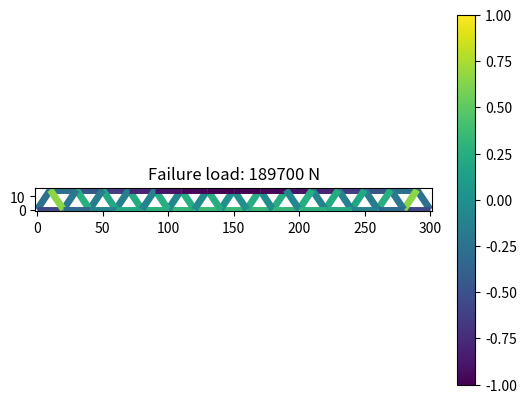

The matplotlib source for this figure: (Note: this script raises an exception after producing the figure.)
import matplotlib.collections
import matplotlib.pyplot as pyplot
import numpy
import numpy.linalg
import scipy.linalg

from typing import ClassVar, TypedDict, Optional, List, Dict, Tuple

import itertools
import math
import random

# Reference: https://www.gitmechanics.com/CEE321/Direct-stiffness/Main.pdf


PointList = List[Tuple[float, float]]

# Fun fact: the gravitational acceleration on the surface of the earth varies between 9.76 and 9.83 m/s^2 depending on latitude and altitude!
GRAVITATIONAL_ACCELERATION = 9.8


class Node:
    x: float
    y: float
    fixed_x: bool
    fixed_y: bool
    fixed_angle: bool

    def __init__(self, x: float, y: float, fixed_x: bool = False, fixed_y: Optional[bool] = None,
                 fixed_angle: Optional[bool] = None):
        self.x = x
        self.y = y
        self.fixed_x = fixed_x
        if fixed_y is not None:
            self.fixed_y = fixed_y
        else:
            self.fixed_y = fixed_x
        if fixed_angle is not None:
            self.fixed_angle = fixed_angle
        else:
            self.fixed_angle = self.fixed_y

    def __str__(self):
        return f"({self.x}, {self.y})"

    def __repr__(self):
        return self.__str__()


class Element:
    start: Node
    end: Node
    elasticity: float  # Young's modulus (E)
    area: float  # Cross-sectional area (A)
    moment: float  # Second moment of area / area moment of inertia (I)
    radius: float  # Centroidal distance of cross-section (might not be half-width if asymmetric)
    density: float
    yield_strength: float
    compressive_strength: float
    flexural_strength: float

    vector: numpy.ndarray
    angle: float
    length: float
    unit_vector: numpy.ndarray
    weight: float
    transformation_matrix: numpy.ndarray
    stiffness_matrix: numpy.ndarray

    # S355 steel, 400mm, 20mm thick square hollow sections as default
    default_elasticity: ClassVar[float] = 210 * 1000 ** 3  # 210 GPa
    default_area: ClassVar[float] = 0.0304  # m^2 (400mm 20mm thick square)
    default_moment: ClassVar[float] = 0.734 * 1000 ** -1  # m^4 (400mm 20mm thick square)
    default_radius: ClassVar[float] = 0.400 / 2  # m (symmetric section)
    default_density: ClassVar[float] = 7850  # kg/m^3
    default_yield_strength: ClassVar[float] = 355 * 1000 ** 2  # 355 MPa
    default_compressive_strength: ClassVar[float] = 355 * 1000 ** 2  # 355 MPa
    default_flexural_strength: ClassVar[float] = 355 * 1000 ** 2  # 355 MPa

    def __init__(self, start: Node, end: Node, elasticity: float = None, area: float = None, moment: float = None,
                 radius: float = None, density: float = None, yield_strength: float = None,
                 compressive_strength: float = None, flexural_strength: float = None):
        self.start = start
        self.end = end
        self.elasticity = elasticity if elasticity is not None else Element.default_elasticity
        self.area = area if area is not None else Element.default_area
        self.moment = moment if moment is not None else Element.default_moment
        self.radius = radius if radius is not None else Element.default_radius
        self.density = density if density is not None else Element.default_density
        self.yield_strength = yield_strength if yield_strength is not None else Element.default_yield_strength
        self.compressive_strength = compressive_strength if compressive_strength is not None else Element.default_compressive_strength
        self.flexural_strength = flexural_strength if flexural_strength is not None else Element.default_flexural_strength

        self.calculate_derived_values()

    def calculate_derived_values(self):
        self.vector = numpy.array([self.end.x - self.start.x, self.end.y - self.start.y])
        self.angle = math.atan2(self.vector[1], self.vector[0])
        self.length = numpy.linalg.norm(self.vector)
        self.unit_vector = self.vector / self.length
        self.weight = self.length * self.area * self.density

        e = self.area * self.elasticity / self.length  # AE/L
        d = 2 * self.elasticity * self.moment / self.length  # 2EI/L
        c = 2 * d  # 4EI/L
        b = 3 * d / self.length  # 6EI/L^2
        a = 2 * b / self.length  # 12EI/L^3
        local_stiffness_matrix = numpy.array((
            (e, 0, 0, -e, 0, 0),
            (0, a, b, 0, -a, b),
            (0, b, c, 0, -b, d),
            (-e, 0, 0, e, 0, 0),
            (0, -a, -b, 0, a, -b),
            (0, b, d, 0, -b, c)
        ))

        small_transformation_matrix = numpy.array((
            (self.unit_vector[0], -self.unit_vector[1], 0),
            (self.unit_vector[1], self.unit_vector[0], 0),
            (0, 0, 1)
        ))
        zero_transformation_matrix = numpy.zeros((3, 3))
        self.transformation_matrix = numpy.block([
            [small_transformation_matrix, zero_transformation_matrix],
            [zero_transformation_matrix, small_transformation_matrix]
        ])

        self.stiffness_matrix = self.transformation_matrix @ local_stiffness_matrix @ self.transformation_matrix.transpose()

    def get_failure_ratio(self, displacement_vector: numpy.ndarray) -> float:
        # If return value > 1, tensile failure; if return value < 1, compressive failure
        local_displacement_vector = self.transformation_matrix.transpose() @ displacement_vector
        local_force_vector = self.transformation_matrix.transpose() @ self.stiffness_matrix @ displacement_vector
        axial_stress = (local_displacement_vector[3] - local_displacement_vector[0]) * \
                       self.elasticity * self.area / self.length

        # Assumes load is only at nodes, distributed load causes worse bending mid-element.
        # For symmetrical cross-sections this gives equal compressive and tensile loads.
        maximum_bending_moment = max(abs(local_force_vector[2]), abs(local_force_vector[5]))
        maximum_bending_stress = maximum_bending_moment * self.radius / self.moment

        if axial_stress >= 0:
            # Tension, check for rupture
            # Inaccurate for asymmetric cross-sections!
            return (axial_stress + maximum_bending_stress) / self.get_yield_force()
        else:
            # Compression, check for buckling
            # https://s3.amazonaws.com/suncam/docs/307.pdf
            axial_ratio = -axial_stress / self.get_compressive_failure_force()
            # Ignoring amplification, presumably that's taken care of in displacement?
            moment_ratio = maximum_bending_moment / self.get_ultimate_moment()
            return -(axial_ratio + moment_ratio)  # Buckling occurs if the sum of ratios is greater than one

    def get_yield_force(self) -> float:
        return self.yield_strength * self.area

    def get_compressive_failure_force(self) -> float:
        return self.compressive_strength * self.area

    def get_critical_buckling_load(self) -> float:
        return self.elasticity * self.moment * math.pi ** 2 / self.length ** 2

    def get_ultimate_moment(self) -> float:
        return self.yield_strength * self.area * self.radius / 2

    def get_material_properties(self):
        return {
            "elasticity": self.elasticity,
            "area": self.area,
            "moment": self.moment,
            "radius": self.radius,
            "density": self.density,
            "yield_strength": self.yield_strength,
            "compressive_strength": self.compressive_strength
        }

    def __str__(self):
        return f"[{self.start}--{self.end}]"

    def __repr__(self):
        return self.__str__()


class ElementFactory:
    elasticity: float  # Young's modulus (E)
    area: float  # Cross-sectional area (A)
    moment: float  # Second moment of area / area moment of inertia (I)
    radius: float  # Centroidal distance of cross-section (might not be half-width if asymmetric)
    density: float
    yield_strength: float
    compressive_strength: float
    flexural_strength: float

    def __init__(self, elasticity: float = None, area: float = None, density: float = None, moment: float = None,
                 radius: float = None, yield_strength: float = None, compressive_strength: float = None, flexural_strength: float = None):
        self.elasticity = elasticity if elasticity is not None else Element.default_elasticity
        self.area = area if area is not None else Element.default_area
        self.moment = moment if moment is not None else Element.default_moment
        self.radius = radius if radius is not None else Element.default_radius
        self.density = density if density is not None else Element.default_density
        self.yield_strength = yield_strength if yield_strength is not None else Element.default_yield_strength
        self.compressive_strength = compressive_strength if compressive_strength is not None else Element.default_compressive_strength
        self.flexural_strength = flexural_strength if flexural_strength is not None else Element.default_flexural_strength

    def create_element(self, start: Node, end: Node) -> Element:
        return Element(start, end, self.elasticity, self.area, self.moment, self.radius,
                       self.density, self.yield_strength, self.compressive_strength, self.flexural_strength)

    def set_cross_section_solid_square(self, width: float):
        self.area = width ** 2
        self.moment = width ** 4 / 12
        self.radius = width / 2

    def set_cross_section_hollow_square(self, width: float, thickness: float):
        inner_width = width - thickness * 2
        self.area = width ** 2 - inner_width ** 2
        self.moment = (width ** 4 - inner_width ** 4) / 12
        self.radius = width / 2

    def set_material_steel(self):
        # S355 Steel
        self.elasticity = 210 * 1000 ** 3  # 210 GPa
        self.density = 7850  # kg/m^3
        self.yield_strength = 355 * 1000 ** 2  # 355 MPa
        self.compressive_strength = 355 * 1000 ** 2  # 355 MPa
        self.flexural_strength = 355 * 1000 ** 2  # 355 MPa

    def set_material_wood(self):
        # White Oak
        # https://www.conradfp.com/pdf/ch4-Mechanical-Properties-of-Wood.pdf
        self.elasticity = 12.27 * 1000 ** 3  # 12.27 GPa
        self.density = 678  # kg/m^3
        self.yield_strength = 104.8 * 1000 ** 2  # 104.8 MPa
        self.compressive_strength = 51.3 * 1000 ** 2  # 51.3 MPa
        self.flexural_strength = 104.8 * 1000 ** 2  # 104.8 MPa

    def set_material_carbon_fiber(self):
        # http://www.performance-composites.com/carbonfibre/mechanicalproperties_2.asp
        self.elasticity = 135 * 1000 ** 3  # 135 GPa
        self.density = 1600  # kg/m^3
        self.yield_strength = 1500 * 1000 ** 2  # 1500 MPa
        self.compressive_strength = 1200 * 1000 ** 2  # 1200 MPa
        self.flexural_strength = 305 * 1000 ** 2  # 305 MPa


class Frame:
    nodes: List[Node]
    elements: List[Element]

    node_elements = Dict[Node, List[Element]]
    node_neighbors = Dict[Node, List[Element]]

    node_indices: Dict[Node, int]
    stiffness_matrix: numpy.ndarray
    _external_force_vector: Optional[numpy.ndarray]
    _displacement_vector: Optional[numpy.ndarray]
    _force_vector: Optional[numpy.ndarray]
    applied_force_vector: Optional[numpy.ndarray]

    def __init__(self, nodes: List[Node], elements: List[Element]):
        self.nodes = nodes
        self.elements = elements

        self._external_force_vector = None
        self._displacement_vector = None
        self._force_vector = None

        self.__create_graph()
        self.calculate_derived_values()

    @property
    def force_vector(self) -> numpy.ndarray:
        if self._force_vector is None:
            self.calculate_forces()
        return self._force_vector

    @force_vector.setter
    def force_vector(self, value: numpy.ndarray):
        self._force_vector = value

    @property
    def displacement_vector(self) -> numpy.ndarray:
        if self._displacement_vector is None:
            self.calculate_forces()
        return self._displacement_vector

    @displacement_vector.setter
    def displacement_vector(self, value: numpy.ndarray):
        self._displacement_vector = value

    @property
    def external_force_vector(self) -> numpy.ndarray:
        if self._external_force_vector is None:
            self.set_applied_forces()
        return self._external_force_vector

    @external_force_vector.setter
    def external_force_vector(self, value: numpy.ndarray):
        self._external_force_vector = value

    def clone(self) -> "Frame":
        return Frame(list(self.nodes), list(self.elements))

    def calculate_forces(self) -> (numpy.ndarray, numpy.ndarray):
        free_subindices = list()
        for index, node in enumerate(self.nodes):
            if not node.fixed_x:
                free_subindices.append(index * 3)
            if not node.fixed_y:
                free_subindices.append(index * 3 + 1)
            if not node.fixed_angle:
                free_subindices.append(index * 3 + 2)

        reduced_stiffness_matrix: numpy.ndarray = self.stiffness_matrix[numpy.ix_(free_subindices, free_subindices)]
        reduced_force_vector = self.external_force_vector[free_subindices]
        try:
            reduced_displacement_vector = scipy.linalg.solve(reduced_stiffness_matrix, reduced_force_vector,
                                                             assume_a="sym")
        except Exception as exception:
            eigenvalues = numpy.linalg.eigvalsh(reduced_stiffness_matrix)
            zero_eigenvalues = len([value for value in eigenvalues if abs(value) < 10 ** -5])
            if zero_eigenvalues > 0:
                # print(f"Invalid frame. Stiffness matrix condition: {log_condition}. {zero_eigenvalues} zero eigenvalues.")
                raise UnstableFrameException(zero_eigenvalues)
            else:
                raise exception

        self.displacement_vector = numpy.zeros(len(self.nodes) * 3)
        for reduced_index, index in enumerate(free_subindices):
            self.displacement_vector[index] = reduced_displacement_vector[reduced_index]

        self.force_vector = self.stiffness_matrix @ self.displacement_vector
        return self.force_vector, self.displacement_vector

    def calculate_derived_values(self):
        self.node_indices = {node: index for index, node in enumerate(self.nodes)}
        self.__build_stiffness_matrix()

    def __create_graph(self):
        self.node_elements = dict()
        self.node_neighbors = dict()
        for node in self.nodes:
            self.node_elements[node] = list()
            self.node_neighbors[node] = list()

        for element in self.elements:
            self.node_elements[element.start].append(element)
            self.node_elements[element.end].append(element)
            self.node_neighbors[element.start].append(element.end)
            self.node_neighbors[element.end].append(element.start)

    def __add_node(self, node: Node):
        self.nodes.append(node)
        self.node_elements[node] = list()
        self.node_neighbors[node] = list()

    def __add_element(self, element: Element):
        if element.end in self.node_neighbors[element.start]:
            raise ValueError("This element already exists in the frame.")
        self.elements.append(element)
        self.node_elements[element.start].append(element)
        self.node_elements[element.end].append(element)
        self.node_neighbors[element.start].append(element.end)
        self.node_neighbors[element.end].append(element.end)

    def __remove_node(self, node: Node):
        self.nodes.remove(node)
        elements_to_remove = list(self.node_elements[node])
        for element in elements_to_remove:
            self.__remove_element(element)

    def __remove_element(self, element: Element):
        self.elements.remove(element)
        self.node_elements[element.start].remove(element)
        self.node_elements[element.end].remove(element)
        self.node_neighbors[element.start].remove(element.end)
        self.node_neighbors[element.end].remove(element.start)

    def __build_stiffness_matrix(self):
        zero_submatrix = numpy.zeros((3, 3))
        submatrices = [[zero_submatrix] * len(self.nodes) for _ in range(len(self.nodes))]

        for element in self.elements:
            start_index = self.node_indices[element.start]
            end_index = self.node_indices[element.end]

            location_indices = ((start_index, start_index), (start_index, end_index),
                                (end_index, start_index), (end_index, end_index))
            sub_arrays = (element.stiffness_matrix[0:3, 0:3], element.stiffness_matrix[0:3, 3:6],
                          element.stiffness_matrix[3:6, 0:3], element.stiffness_matrix[3:6, 3:6])
            for location, array in zip(location_indices, sub_arrays):
                if submatrices[location[0]][location[1]] is zero_submatrix:
                    submatrices[location[0]][location[1]] = array
                else:
                    submatrices[location[0]][location[1]] = submatrices[location[0]][location[1]] + array
        submatrix_rows = [numpy.concatenate(row, axis=1) for row in submatrices]
        self.stiffness_matrix = numpy.concatenate(submatrix_rows, axis=0)

    def set_applied_forces(self, applied_force_vector: Optional[numpy.ndarray] = None, gravity=GRAVITATIONAL_ACCELERATION):
        self.applied_force_vector = applied_force_vector

        gravity_forces = list()
        node_weights = self.__calculate_node_weights()
        for node in self.nodes:
            gravity_forces.append(0)  # x-axis
            gravity_forces.append(node_weights[node] * -gravity)  # y-axis
            gravity_forces.append(0)  # angle-axis
        gravity_force_vector = numpy.array(gravity_forces)
        if self.applied_force_vector is not None:
            self.external_force_vector = gravity_force_vector + self.applied_force_vector
        else:
            self.external_force_vector = gravity_force_vector

    # Simplification: all weight is stored in the nodes, which get half the weight of each element.
    def __calculate_node_weights(self):
        node_weights = {node: 0 for node in self.nodes}
        for element in self.elements:
            node_weights[element.start] += element.weight / 2
            node_weights[element.end] += element.weight / 2
        return node_weights

    def build_applied_force_vector(self, node_forces: Dict[Node, Tuple[float, float, float]]) -> numpy.ndarray:
        applied_forces = list()
        for node in self.nodes:
            if node in node_forces:
                applied_forces.extend(node_forces[node])
            else:
                applied_forces.extend((0, 0, 0))
        return numpy.array(applied_forces)

    def get_element_failure_ratios(self) -> Dict[Element, float]:
        failure_ratios = dict()
        for element in self.elements:
            start_index = self.node_indices[element.start]
            end_index = self.node_indices[element.end]
            vector_indices = [start_index * 3, start_index * 3 + 1, start_index * 3 + 2, end_index * 3,
                              end_index * 3 + 1, end_index * 3 + 2]
            displacements = self.displacement_vector[vector_indices]
            failure_ratios[element] = element.get_failure_ratio(displacements)
        return failure_ratios

    def get_failed_elements(self) -> List[Element]:
        element_failure_ratios = self.get_element_failure_ratios()
        return [element for element in self.elements if element_failure_ratios[element] > 1
                or element_failure_ratios[element] < -1]

    def get_displaced_frame(self, factor: float):
        displaced_nodes = list()
        for index, node in enumerate(self.nodes):
            displaced_nodes.append(Node(node.x + factor * self.displacement_vector[index * 3],
                                        node.y + factor * self.displacement_vector[index * 3 + 1], node.fixed_x,
                                        node.fixed_y, node.fixed_angle))

        displaced_elements = list()
        for element in self.elements:
            displaced_elements.append(Element(displaced_nodes[self.node_indices[element.start]],
                                              displaced_nodes[self.node_indices[element.end]],
                                              **element.get_material_properties()))

        displaced_frame = Frame(displaced_nodes, displaced_elements)
        displaced_frame.set_applied_forces(self.applied_force_vector)
        return displaced_frame

    def prune_disconnected_components(self):
        visited_nodes = set()
        frontier = [self.nodes[0]]
        while len(frontier) > 0:
            current = frontier.pop()
            for neighbor in self.node_neighbors[current]:
                if neighbor not in visited_nodes and neighbor not in frontier:
                    frontier.append(neighbor)
            visited_nodes.add(current)
        disconnected = [node for node in self.nodes if node not in visited_nodes]
        for node in disconnected:
            self.__remove_node(node)
        self.calculate_derived_values()
        return len(disconnected)

    def prune_degree_one_components(self):
        removed_nodes = list()
        continue_search = True
        while continue_search:
            continue_search = False
            for node in self.nodes:
                if len(self.node_elements[node]) == 1:
                    if node.fixed_x or node.fixed_y:
                        continue
                    self.__remove_node(node)
                    removed_nodes.append(node)
                    continue_search = True
        self.calculate_derived_values()
        return len(removed_nodes)

    def get_node_at(self, x, y):
        for node in self.nodes:
            if node.x == x and node.y == y:
                return node
        return None

    @staticmethod
    def from_points(fixed_points: PointList, added_points: PointList, connection_distance: float,
                    element_factory: ElementFactory = None) -> "Frame":
        if element_factory is None:
            element_factory = ElementFactory()

        nodes = list()
        for x, y in fixed_points:
            nodes.append(Node(x, y, True))
        for x, y in added_points:
            nodes.append(Node(x, y))

        elements = list()
        for start_node, end_node in itertools.combinations(nodes, 2):
            if math.dist((start_node.x, start_node.y), (end_node.x, end_node.y)) <= connection_distance:
                elements.append(element_factory.create_element(start_node, end_node))

        frame = Frame(nodes, elements)
        return frame


class UnstableFrameException(Exception):
    degrees_of_freedom: int

    def __init__(self, degrees_of_freedom: int, *args, **kwargs):
        super().__init__(*args, **kwargs)
        self.degrees_of_freedom = degrees_of_freedom

    def __str__(self):
        return f"This frame is mathematically unstable and could not be simulated." \
               f"The frame had {self.degrees_of_freedom} degrees of freedom, and should have 0." \
               f"This should only occur if the frame is disconnected, or if it has no fixed points."


def plot_frame(frame: Frame, title: str = None, show_forces: bool = True, substitute_forces: Dict[Element, float] = None,
               plot_displacement: bool = False, displacement_factor: float = 10, filename: str = None):
    x_positions = [node.x for node in frame.nodes]
    y_positions = [node.y for node in frame.nodes]
    lines = [((element.start.x, element.start.y), (element.end.x, element.end.y)) for element in frame.elements]
    norm = pyplot.Normalize(-1, 1)
    line_collection = matplotlib.collections.LineCollection(lines, cmap="viridis", norm=norm, linewidths=5)
    if show_forces:
        if substitute_forces is not None:
            failure_ratios = substitute_forces
        else:
            failure_ratios = frame.get_element_failure_ratios()
        stress_fraction = [failure_ratios[element] for element in frame.elements]
        line_collection.set_array(stress_fraction)
    else:
        colors = [random.random() * 2 - 1 for element in frame.elements]
        line_collection.set_array(colors)
        failure_ratios = None
    figure: pyplot.Figure
    axes: pyplot.Axes
    figure, axes = pyplot.subplots()
    if title is not None:
        axes.set_title(title)
    margin = min(max(x_positions) - min(x_positions), max(y_positions) - min(y_positions)) * 0.1
    axes.set_xbound(min(x_positions) - margin, max(x_positions) + margin)
    axes.set_ybound(min(y_positions) - margin, max(y_positions) + margin)
    axes.set_aspect("equal")
    # axes.margins(0.5)
    # workaround for matplotlib bug
    line_collection.__dict__['_A'] = numpy.array(line_collection.__dict__['_A'])
    plot_lines = axes.add_collection(line_collection)
    figure.colorbar(plot_lines, ax=axes)
    if filename is not None:
        figure.savefig(f"Plots/{filename}")
    else:
        figure.show()
    if plot_displacement:
        displaced_frame = frame.get_displaced_frame(displacement_factor)
        displaced_forces = None
        if show_forces:
            displaced_forces = {displaced_frame.elements[i]: failure_ratios[element] for i, element in enumerate(frame.elements)}
        displaced_title = None
        if title is not None:
            displaced_title = f"{title}\n(Displacement × {displacement_factor})"
        displaced_filename = None
        if filename is not None:
            filename_parts = filename.split(".")
            filename_start = ".".join(filename_parts[:-1])
            displaced_filename = f"{filename_start}_displaced.{filename_parts[-1]}"
        plot_frame(displaced_frame, title=displaced_title, show_forces=show_forces, substitute_forces=displaced_forces,
                   filename=displaced_filename)


class EvaluateFrameResult(TypedDict):
    frame: Frame
    """The frame evaluated, with forces shown for its maximum load."""
    weight: float
    """The maximum load weight of the frame, in Newtons."""
    repaired_disconnected: int
    """The number of repair operations that deleted disconnected elements of the frame."""
    gravity_reduction: float
    """The percentage of gravity reduction needed for the frame to support its own weight."""
    invalid: bool
    """If this is true, the frame had a fault that made it impossible to calculate fitness."""


def evaluate_frame(fixed_points: PointList, load_points: PointList, input_points: PointList,
                   connection_distance: float, weight_resolution: int = 100, relax_gravity: bool = False,
                   gravity_resolution: float = 0.01, element_factory: ElementFactory = None, **kwargs) -> EvaluateFrameResult:
    """
    Build a frame from the given parameters, and evaluate the maximum load that can be placed on the load points.
    Values are given in SI units (meters, Newtons, etc.).

    Args:
        fixed_points: A list of (x, y) coordinates for immovable anchor points.
        load_points: A list of (x, y) coordinates where load will be distributed (e.g. a roadbed).
        input_points: A list of (x, y) coordinates to build the rest of the bridge out of.
        connection_distance: The maximum distance at which to connect two points.
        weight_resolution: The resolution at which to slowly increase weight until the frame breaks.
            Affects speed substantially, as this defines the depth of the binary search!
        relax_gravity: Whether to try reducing the weight of the frame if it can't hold itself.
        gravity_resolution: The resolution at which to slowly decrease gravity until the frame doesn't break.
            Affects speed substantially, as this defines the depth of the binary search!
        element_factory: An ElementFactory configured with the material properties that elements of the frame should
            be given. I think this is how factories work?

    Returns: A dictionary of properties of the frame matching the EvaluateFrameResult type.
        These should be used to calculate fitness as desired.

    Todo: Consider other metrics, like the average stress on frame elements.
    """
    added_points = set([tuple(element) for element in load_points])
    added_points.update([tuple(element) for element in input_points])
    added_points = list(added_points)
    if element_factory is None:
        element_factory = ElementFactory()
    frame = Frame.from_points(fixed_points, added_points, connection_distance, element_factory)
    pruned_disconnected = frame.prune_disconnected_components()

    load_nodes = list()
    for point in load_points:
        node = frame.get_node_at(*point)
        load_nodes.append(node)

    results: EvaluateFrameResult = {
        "frame": frame,
        "weight": 0,
        "repaired_disconnected": pruned_disconnected,
        "gravity_reduction": 0,
        "invalid": True
    }

    try:
        weight_generator = weight_search_generator(weight_resolution)
        weight = next(weight_generator)
        while True:
            failures = __evaluate_frame_weight(frame, load_nodes, weight)
            if len(failures) > 0:
                weight = weight_generator.send(True)
            else:
                weight = weight_generator.send(False)
    except StopIteration as stop_iteration:
        failure_weight = stop_iteration.value
    except numpy.LinAlgError:
        results["invalid"] = True
        return results
    except:
        results["invalid"] = True
        return results

    if failure_weight == 0 and relax_gravity:
        results["invalid"] = False
        try:
            gravity_generator = gravity_search_generator(gravity_resolution)
            gravity_factor = next(gravity_generator)
            while True:
                failures = __evaluate_frame_weight(frame, load_nodes, 0, gravity_factor)
                if len(failures) > 0:
                    gravity_factor = gravity_generator.send(True)
                else:
                    gravity_factor = gravity_generator.send(False)
        except StopIteration as stop_iteration:
            results["gravity_reduction"] = 1 - stop_iteration.value
        except numpy.LinAlgError:
            results["invalid"] = True
            return results
        except:
            results["invalid"] = True
            return results
    elif failure_weight == 0:
        results["invalid"] = True
    else:
        results["weight"] = failure_weight - weight_resolution
        results["invalid"] = False
    results["frame"] = frame
    return results


def __evaluate_frame_weight(frame: Frame, active_load_nodes: List[Node], weight: float, gravity_factor: float = 1) -> List[Element]:
    weight_per_point = weight / len(active_load_nodes)
    load = {node: (0, -weight_per_point, 0) for node in active_load_nodes}
    applied_force_vector = frame.build_applied_force_vector(load)
    frame.set_applied_forces(applied_force_vector, gravity=GRAVITATIONAL_ACCELERATION * gravity_factor)
    frame.calculate_forces()
    failures = frame.get_failed_elements()
    return failures


def weight_search_generator(resolution: float):
    """Finds the lowest weight at which the bridge fails."""
    failed = yield 0
    if failed:
        return 0
    search_value = 1
    while not failed:
        failed = yield search_value * resolution
        if not failed:
            search_value *= 2
    upper_bound = search_value
    lower_bound = search_value // 2 + 1
    while upper_bound > lower_bound:
        # Use floor so as not to search the upper bound (which is known to fail)
        search_value = math.floor((upper_bound + lower_bound) / 2)
        failed = yield search_value * resolution
        if failed:
            # Failed, so include search value
            upper_bound = search_value
        else:
            # Did not fail, so exclude search value
            lower_bound = search_value + 1
    return upper_bound * resolution


def gravity_search_generator(resolution: float):
    """Finds the lowest gravity reduction at which the bridge does not fail."""
    if resolution >= 1 or resolution <= 0:
        raise ValueError("Resolution must be between 0 and 1.")
    upper_bound = int(1 / resolution)
    lower_bound = 0
    while upper_bound > lower_bound:
        # Use ceiling so as not to search 0 (which obviously succeeds)
        search_value = math.ceil((upper_bound + lower_bound) / 2)
        failed = yield search_value * resolution
        if failed:
            # Failed, so exclude search value
            upper_bound = search_value - 1
        else:
            # Did not fail, so include search value
            lower_bound = search_value
    return upper_bound * resolution


if __name__ == "__main__":
    # """
    span = 300
    fixed_points = [(0, 0), (span, 0)]
    # added_points = [(x, 10 * math.sin(x * math.pi / 100)) for x in range(10, 100, 10)]
    load_points = [(x, 0) for x in range(20, span, 20)]
    added_points = [(x, 15) for x in range(10, span, 20)]
    element_factory = ElementFactory()
    #element_factory.set_cross_section_hollow_square(0.4, 0.04)
    element_factory.set_material_wood()
    element_factory.set_cross_section_solid_square(0.125)
    frame = Frame.from_points(fixed_points, added_points, 20, element_factory)
    result = evaluate_frame(fixed_points, load_points, added_points, 20, element_factory=element_factory)
    frame = result["frame"]
    # frame.prune_disconnected_components()
    # frame.prune_degree_one_components()
    # frame.set_applied_forces()
    # frame.calculate_forces()
    plot_frame(frame, title=f"Failure load: {result['weight']} N", plot_displacement=True, filename="../ea/Plots/test.png")
    #displaced_frame = frame.get_displaced_frame(5)
    #displaced_frame.set_applied_forces()
    #plot_frame(displaced_frame)
    failed_elements = frame.get_failed_elements()
    print(failed_elements)
    pass

    """
    # https://elib.unikom.ac.id/files/disk1/379/jbptunikompp-gdl-ydjokoseti-18942-14-14_matri-e.pdf example 1
    A = Node(0, 6, False, True, False)
    B = Node(6, 6, False)
    C = Node(6, 0, True)
    element_factory = ElementFactory(elasticity=200*10**6, moment=60*10**-6, area=600*10**-6)
    AB = element_factory.create_element(A, B)
    BC = element_factory.create_element(B, C)
    frame = Frame([A, B, C], [AB, BC])
    applied_forces = frame.build_applied_force_vector({B: (5, 0, 0)})
    frame.set_applied_forces(applied_forces, gravity=0)
    frame.calculate_forces()
    element_stresses = frame.get_element_axial_stresses()
    pass
    """